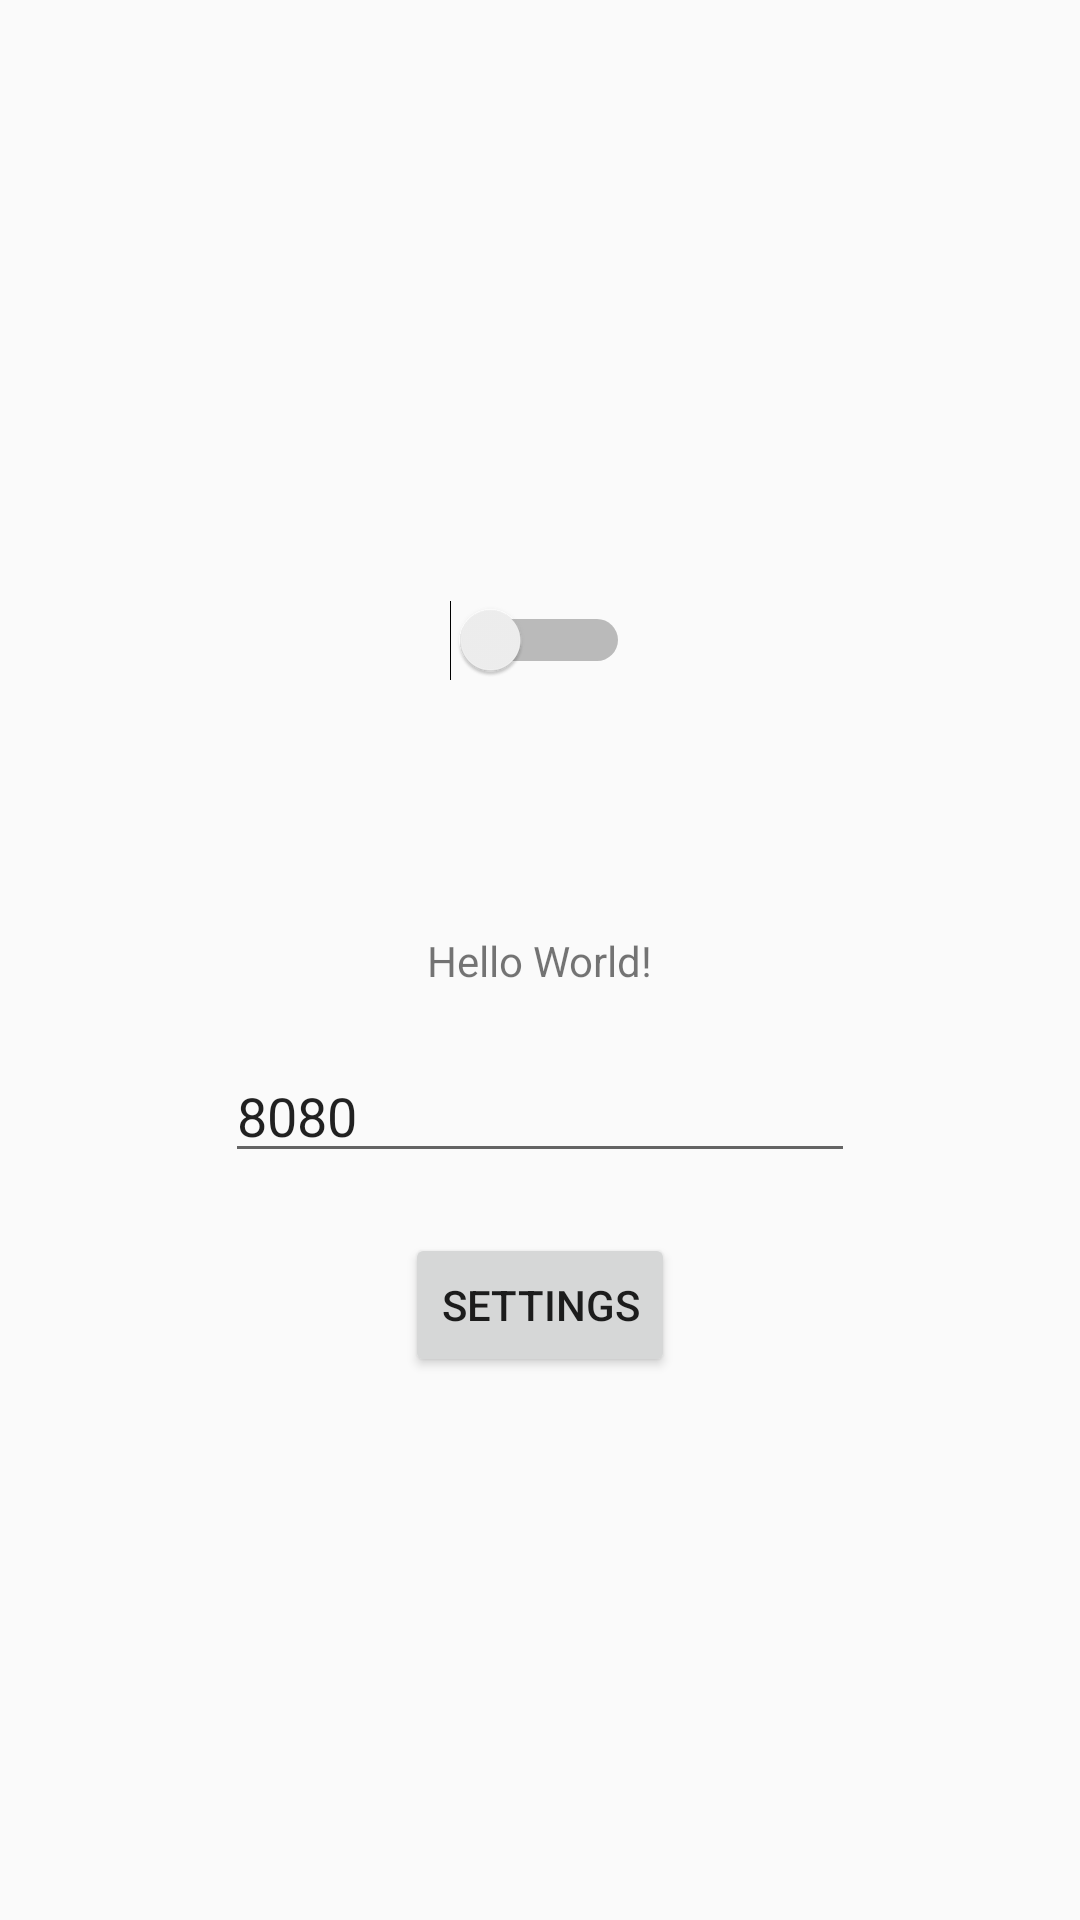

Reconstruct the res/layout file that produces this screen, plus the resources it refers to.
<!-- AndroidManifest.xml: application theme AppTheme -->
<!-- res/layout/activity_main.xml -->
<?xml version="1.0" encoding="utf-8"?>
<android.support.constraint.ConstraintLayout
	xmlns:android="http://schemas.android.com/apk/res/android"
	xmlns:app="http://schemas.android.com/apk/res-auto"
	xmlns:tools="http://schemas.android.com/tools" android:id="@+id/check"
	android:layout_width="match_parent" android:layout_height="match_parent"
	tools:context=".MainActivity">

	<TextView android:id="@+id/textView" android:layout_width="wrap_content"
		android:layout_height="wrap_content" android:text="Hello World!"
		app:layout_constraintBottom_toBottomOf="parent" app:layout_constraintLeft_toLeftOf="parent"
		app:layout_constraintRight_toRightOf="parent" app:layout_constraintTop_toTopOf="parent"/>

	<Switch android:id="@+id/switchEnable" android:layout_width="wrap_content"
		android:layout_height="wrap_content" android:layout_marginTop="200dp"
		android:switchMinWidth="60dp" android:textOff="@string/disabled"
		android:textOn="@string/enabled" app:layout_constraintEnd_toEndOf="parent"
		app:layout_constraintStart_toStartOf="parent" app:layout_constraintTop_toTopOf="parent"/>

	<EditText android:id="@+id/textPort" android:layout_width="wrap_content"
		android:layout_height="wrap_content" android:layout_marginTop="20dp" android:ems="10"
		android:hint="port" android:inputType="numberDecimal" android:text="8080"
		app:layout_constraintEnd_toEndOf="parent" app:layout_constraintStart_toStartOf="parent"
		app:layout_constraintTop_toBottomOf="@+id/textView"/>

	<Button
		android:id="@+id/buttonSettings"
		android:layout_width="wrap_content"
		android:layout_height="wrap_content"
		android:layout_marginTop="20dp"
		android:text="Settings"
		app:layout_constraintEnd_toEndOf="parent"
		app:layout_constraintStart_toStartOf="parent"
		app:layout_constraintTop_toBottomOf="@+id/textPort" />

</android.support.constraint.ConstraintLayout>
<!-- resources referenced by this layout -->
<resources>
  <string name="disabled">Disabled</string>
  <string name="enabled">Enabled</string>
  <style name="AppTheme" parent="Theme.AppCompat.Light.DarkActionBar">
  		
  		<item name="colorPrimary">@color/design_default_color_primary</item>
  		<item name="colorPrimaryDark">@color/design_default_color_primary_dark</item>
  		<item name="colorAccent">@color/colorAccent</item>
  	</style>
  <color name="colorAccent">#b41c75</color>
</resources>
